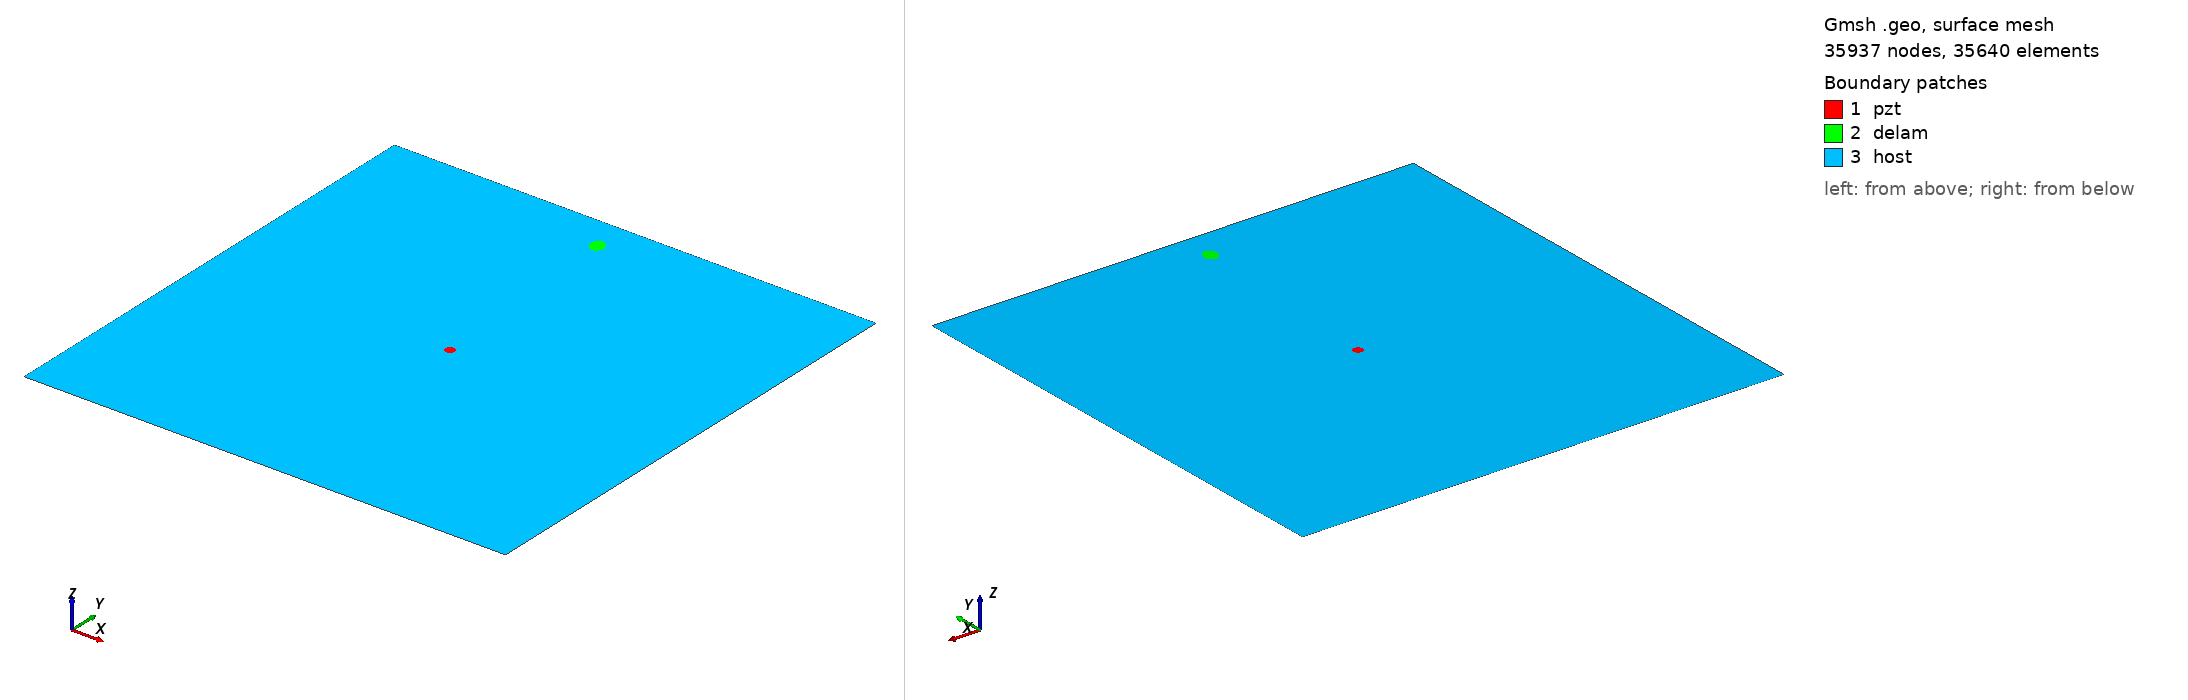

Gmsh geometry script, surface-meshed: 35937 nodes, 35640 surface elements. Boundary patches (legend numbers): 1 pzt, 2 delam, 3 host. Left view from above one corner, right view from below the opposite corner. Legend entries are the model's physical surfaces. The drawing asked Gmsh for element sizes between 1% and 20% of the model's largest extent; the script's own settings can give other sizes.

=== m1_rand_single_delam_462.geo (drawn) ===
SetFactory("OpenCASCADE");
L=0.500000; 
W=0.500000; 
a=0.008587; 
b=0.006943; 
x=0.237323; 
y=0.465309; 
alpha=0.597929 *Pi; 
r=0.005000; 
xpzt=0.250000; 
ypzt=0.250000; 
//+
Point(1) = {0, 0, 0, 1.0};
//+
Point(2) = {L, 0, 0, 1.0};
//+
Point(3) = {L, W, 0, 1.0};
//+
Point(4) = {0, W, 0, 1.0};
//+
Line(1) = {1, 2};
//+
Line(2) = {2, 3};
//+
Line(3) = {3, 4};
//+
Line(4) = {4, 1};
//+
Circle(5) = {xpzt, ypzt, -0, r, 0, 2*Pi};
//+
Ellipse(6) = {x, y, -0, a, b, 0, 2*Pi};
//+
Rotate {{0, 0, 1}, {x, y, 0}, alpha} {
  Curve{6}; 
}
//+
Curve Loop(1) = {4, 1, 2, 3};
//+
Curve Loop(2) = {6};
//+
Curve Loop(3) = {5};
//+
Curve Loop(4) = {6};
//+
Curve Loop(5) = {5};
//+
Plane Surface(1) = {5};
//+
Plane Surface(2) = {4};
//+
Plane Surface(3) = {1, 2, 3};
//+
Point(9) = {xpzt, ypzt, 0, 1.0};
//+
Point{9} In Surface {1};// mesh node at centre of pzt
//+
Physical Surface("pzt") = {1};
//+
Physical Surface("delam") = {2};
//+
Physical Surface("host") = {3};

Mesh.Algorithm = 6; // Frontal
Mesh.CharacteristicLengthFactor = 0.068000;
Mesh.CharacteristicLengthMin = 0.001000;
Mesh.CharacteristicLengthMax = 0.200000;
Mesh.RecombineAll = 1; // Apply recombination algorithm
Mesh.SubdivisionAlgorithm = 1; // 1: all quadrangles
Mesh.Smoothing = 1;
